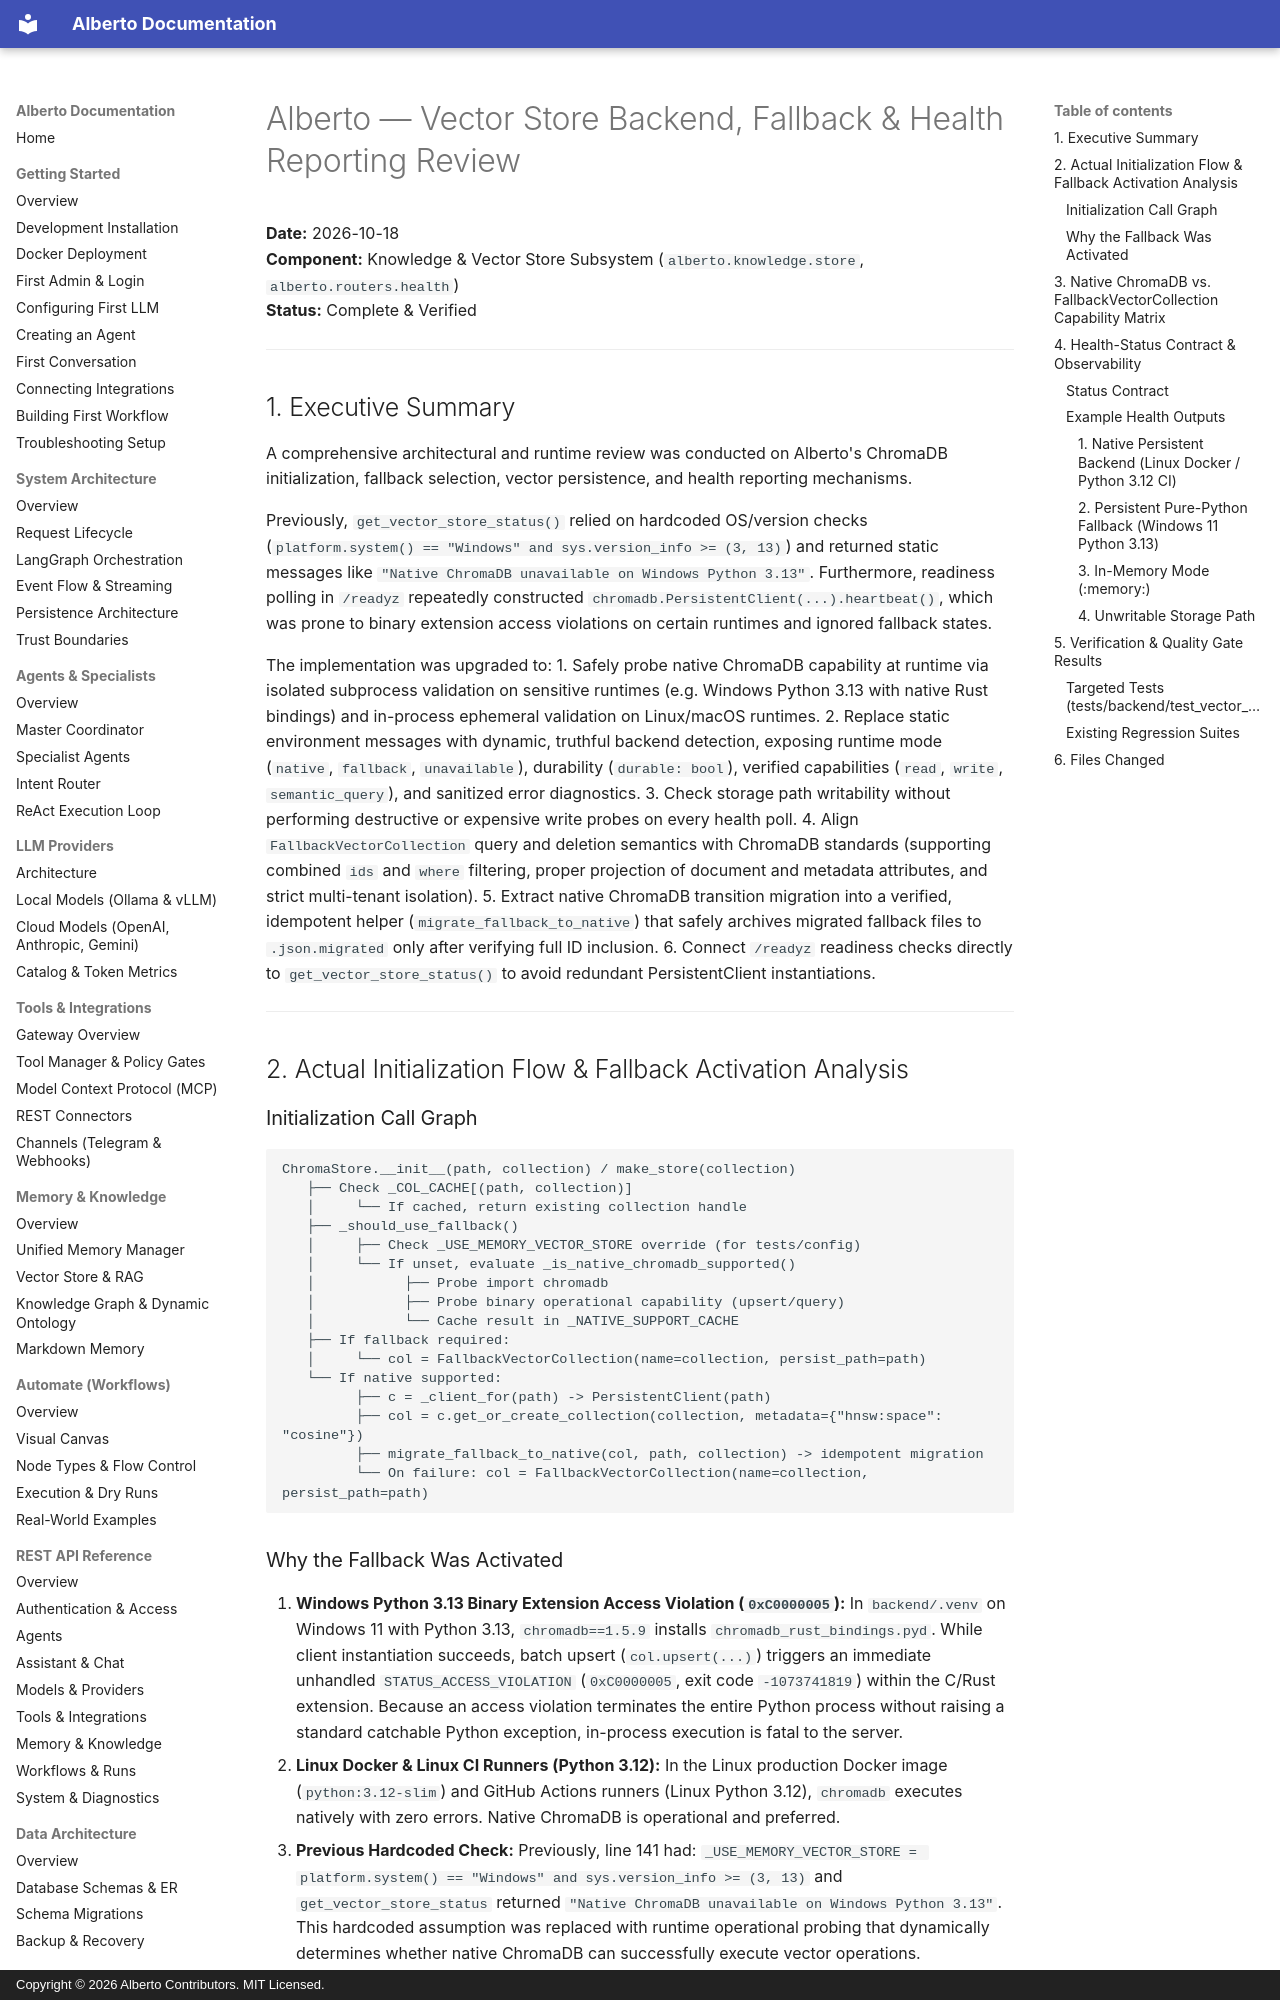

repository: oksbwn/ALBERTO-The-AI-Butler · page: reviews/ALBERTO_VECTOR_STORE_HEALTH_REVIEW/index.html · generator: mkdocs · copyright: Copyright © 2026 Alberto Contributors. MIT Licensed.

# Alberto — Vector Store Backend, Fallback & Health Reporting Review

**Date:** 2026-10-18  
**Component:** Knowledge & Vector Store Subsystem (`alberto.knowledge.store`, `alberto.routers.health`)  
**Status:** Complete & Verified  

---

## 1. Executive Summary

A comprehensive architectural and runtime review was conducted on Alberto's ChromaDB initialization, fallback selection, vector persistence, and health reporting mechanisms.

Previously, `get_vector_store_status()` relied on hardcoded OS/version checks (`platform.system() == "Windows" and sys.version_info >= (3, 13)`) and returned static messages like `"Native ChromaDB unavailable on Windows Python 3.13"`. Furthermore, readiness polling in `/readyz` repeatedly constructed `chromadb.PersistentClient(...).heartbeat()`, which was prone to binary extension access violations on certain runtimes and ignored fallback states.

The implementation was upgraded to:
1. Safely probe native ChromaDB capability at runtime via isolated subprocess validation on sensitive runtimes (e.g. Windows Python 3.13 with native Rust bindings) and in-process ephemeral validation on Linux/macOS runtimes.
2. Replace static environment messages with dynamic, truthful backend detection, exposing runtime mode (`native`, `fallback`, `unavailable`), durability (`durable: bool`), verified capabilities (`read`, `write`, `semantic_query`), and sanitized error diagnostics.
3. Check storage path writability without performing destructive or expensive write probes on every health poll.
4. Align `FallbackVectorCollection` query and deletion semantics with ChromaDB standards (supporting combined `ids` and `where` filtering, proper projection of document and metadata attributes, and strict multi-tenant isolation).
5. Extract native ChromaDB transition migration into a verified, idempotent helper (`migrate_fallback_to_native`) that safely archives migrated fallback files to `.json.migrated` only after verifying full ID inclusion.
6. Connect `/readyz` readiness checks directly to `get_vector_store_status()` to avoid redundant PersistentClient instantiations.

---

## 2. Actual Initialization Flow & Fallback Activation Analysis

### Initialization Call Graph
```
ChromaStore.__init__(path, collection) / make_store(collection)
   ├── Check _COL_CACHE[(path, collection)]
   │     └── If cached, return existing collection handle
   ├── _should_use_fallback()
   │     ├── Check _USE_MEMORY_VECTOR_STORE override (for tests/config)
   │     └── If unset, evaluate _is_native_chromadb_supported()
   │           ├── Probe import chromadb
   │           ├── Probe binary operational capability (upsert/query)
   │           └── Cache result in _NATIVE_SUPPORT_CACHE
   ├── If fallback required:
   │     └── col = FallbackVectorCollection(name=collection, persist_path=path)
   └── If native supported:
         ├── c = _client_for(path) -> PersistentClient(path)
         ├── col = c.get_or_create_collection(collection, metadata={"hnsw:space": "cosine"})
         ├── migrate_fallback_to_native(col, path, collection) -> idempotent migration
         └── On failure: col = FallbackVectorCollection(name=collection, persist_path=path)
```
